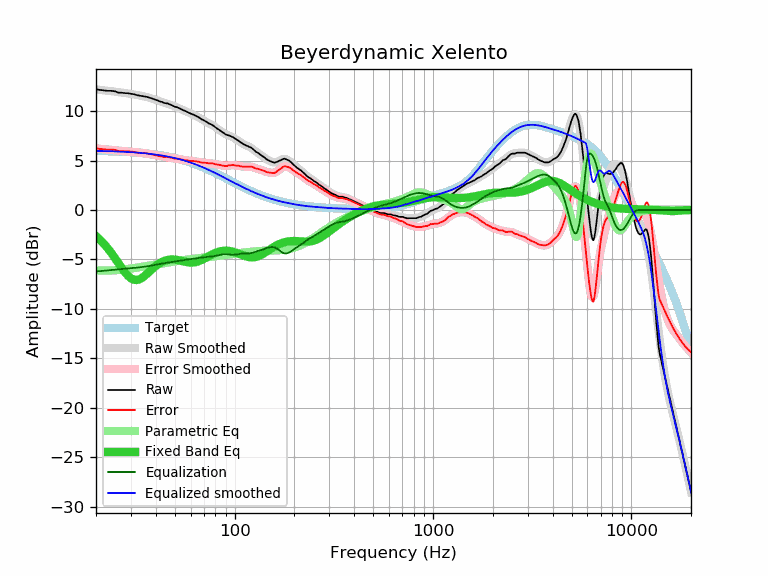

Values plotted in this chart, from the file beside it:
frequency, raw, error, smoothed, error_smoothed, equalization, parametric_eq, equalized_raw, equalized_smoothed, target
20, 12.20, 6.23, 12.19, 6.22, -6.22, -2.64, 5.98, 5.97, 5.97
21, 12.13, 6.17, 12.15, 6.18, -6.18, -3.03, 5.95, 5.96, 5.96
22, 12.08, 6.13, 12.10, 6.14, -6.14, -3.46, 5.94, 5.96, 5.95
23, 12.04, 6.10, 12.05, 6.11, -6.11, -3.92, 5.94, 5.94, 5.94
24, 12.04, 6.11, 12.00, 6.07, -6.07, -4.40, 5.97, 5.93, 5.93
25, 11.99, 6.07, 11.96, 6.04, -6.04, -4.90, 5.96, 5.92, 5.92
26, 11.85, 5.95, 11.91, 6.01, -6.01, -5.40, 5.85, 5.91, 5.91
27, 11.85, 5.96, 11.87, 5.98, -5.98, -5.88, 5.88, 5.89, 5.89
28, 11.81, 5.94, 11.82, 5.95, -5.95, -6.30, 5.87, 5.88, 5.88
29, 11.80, 5.94, 11.78, 5.92, -5.92, -6.66, 5.89, 5.86, 5.86
30, 11.74, 5.90, 11.73, 5.89, -5.89, -6.91, 5.85, 5.84, 5.84
31, 11.70, 5.88, 11.69, 5.86, -5.86, -7.05, 5.84, 5.82, 5.82
32, 11.62, 5.82, 11.64, 5.83, -5.83, -7.08, 5.79, 5.80, 5.80
33, 11.56, 5.78, 11.59, 5.80, -5.80, -7.02, 5.76, 5.78, 5.78
34, 11.52, 5.76, 11.54, 5.77, -5.77, -6.89, 5.75, 5.76, 5.76
35, 11.48, 5.75, 11.48, 5.74, -5.74, -6.70, 5.74, 5.74, 5.74
36, 11.44, 5.73, 11.42, 5.70, -5.70, -6.49, 5.74, 5.71, 5.71
37, 11.36, 5.68, 11.35, 5.67, -5.67, -6.27, 5.70, 5.69, 5.69
38, 11.30, 5.64, 11.29, 5.62, -5.62, -6.05, 5.68, 5.66, 5.66
39, 11.21, 5.58, 11.22, 5.58, -5.58, -5.85, 5.63, 5.63, 5.63
40, 11.14, 5.54, 11.14, 5.54, -5.54, -5.67, 5.61, 5.60, 5.60
41, 11.06, 5.49, 11.07, 5.50, -5.50, -5.50, 5.57, 5.57, 5.57
42, 10.97, 5.43, 11.00, 5.46, -5.46, -5.37, 5.52, 5.54, 5.54
43, 10.92, 5.41, 10.93, 5.42, -5.42, -5.25, 5.50, 5.51, 5.51
44, 10.83, 5.36, 10.86, 5.39, -5.39, -5.16, 5.45, 5.47, 5.47
45, 10.78, 5.34, 10.80, 5.36, -5.36, -5.09, 5.43, 5.44, 5.44
46, 10.77, 5.37, 10.73, 5.33, -5.33, -5.04, 5.45, 5.40, 5.40
47, 10.68, 5.32, 10.67, 5.30, -5.30, -5.02, 5.38, 5.37, 5.37
48, 10.61, 5.29, 10.60, 5.27, -5.27, -5.00, 5.34, 5.33, 5.33
49, 10.52, 5.24, 10.53, 5.25, -5.25, -5.00, 5.28, 5.29, 5.29
50, 10.43, 5.19, 10.46, 5.22, -5.22, -5.02, 5.22, 5.25, 5.25
51, 10.40, 5.20, 10.39, 5.19, -5.19, -5.04, 5.22, 5.21, 5.21
52, 10.33, 5.17, 10.32, 5.16, -5.16, -5.07, 5.17, 5.16, 5.16
53, 10.25, 5.13, 10.25, 5.13, -5.13, -5.11, 5.12, 5.12, 5.12
54, 10.17, 5.10, 10.18, 5.10, -5.10, -5.15, 5.07, 5.07, 5.07
55, 10.10, 5.08, 10.10, 5.07, -5.07, -5.19, 5.03, 5.03, 5.03
56, 10.02, 5.04, 10.03, 5.05, -5.05, -5.23, 4.98, 4.98, 4.98
57, 9.96, 5.03, 9.96, 5.02, -5.02, -5.26, 4.94, 4.94, 4.94
58, 9.88, 5.00, 9.89, 5.00, -5.00, -5.29, 4.88, 4.89, 4.89
59, 9.81, 4.98, 9.82, 4.98, -4.98, -5.31, 4.83, 4.84, 4.84
60, 9.74, 4.95, 9.76, 4.97, -4.97, -5.32, 4.78, 4.79, 4.79
61, 9.69, 4.95, 9.69, 4.95, -4.95, -5.32, 4.74, 4.74, 4.74
62, 9.63, 4.95, 9.62, 4.94, -4.94, -5.31, 4.70, 4.69, 4.69
63, 9.56, 4.93, 9.56, 4.92, -4.92, -5.29, 4.64, 4.64, 4.64
64, 9.49, 4.91, 9.49, 4.90, -4.90, -5.26, 4.59, 4.59, 4.59
65, 9.42, 4.89, 9.42, 4.88, -4.88, -5.22, 4.54, 4.53, 4.53
66, 9.36, 4.88, 9.35, 4.86, -4.86, -5.17, 4.50, 4.48, 4.48
67, 9.26, 4.84, 9.27, 4.84, -4.84, -5.12, 4.42, 4.43, 4.43
68, 9.17, 4.80, 9.20, 4.82, -4.82, -5.06, 4.35, 4.38, 4.38
69, 9.11, 4.79, 9.12, 4.80, -4.80, -5.00, 4.31, 4.32, 4.32
70, 9.06, 4.80, 9.05, 4.78, -4.78, -4.93, 4.28, 4.27, 4.27
71, 8.98, 4.77, 8.98, 4.77, -4.77, -4.87, 4.22, 4.21, 4.21
72, 8.92, 4.76, 8.91, 4.75, -4.75, -4.80, 4.17, 4.16, 4.16
73, 8.83, 4.73, 8.85, 4.74, -4.74, -4.73, 4.09, 4.11, 4.11
74, 8.75, 4.70, 8.78, 4.73, -4.73, -4.67, 4.03, 4.05, 4.05
75, 8.70, 4.71, 8.71, 4.72, -4.72, -4.60, 3.99, 4.00, 4.00
76, 8.65, 4.71, 8.65, 4.70, -4.70, -4.54, 3.95, 3.94, 3.94
77, 8.61, 4.73, 8.58, 4.69, -4.69, -4.48, 3.92, 3.89, 3.89
78, 8.51, 4.68, 8.51, 4.67, -4.67, -4.43, 3.84, 3.83, 3.83
79, 8.44, 4.66, 8.44, 4.66, -4.66, -4.38, 3.79, 3.78, 3.78
... 553 more rows
